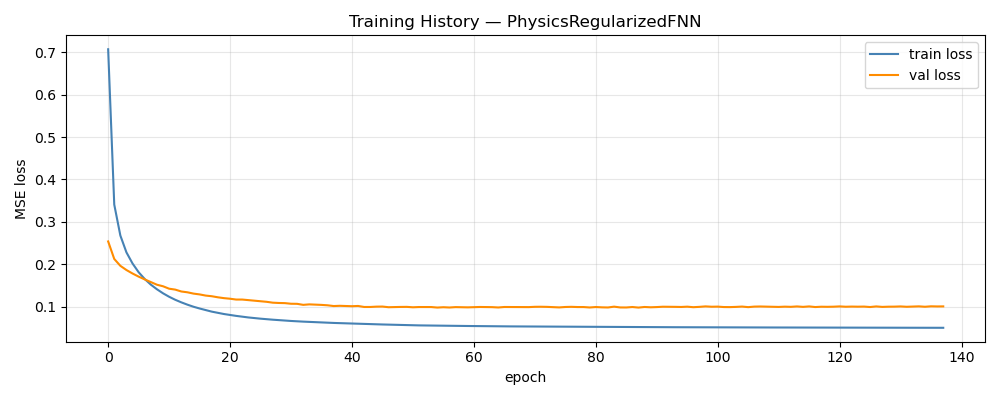

Values plotted in this chart, from the file beside it:
epoch, train_loss, val_loss, train_rmse, val_rmse
1, 0.7073, 0.2537, 0.7587, 0.123
2, 0.3407, 0.2123, 0.5332, 0.1105
3, 0.2677, 0.1962, 0.4754, 0.1049
4, 0.2279, 0.1862, 0.4399, 0.1016
5, 0.2017, 0.178, 0.4146, 0.09871
6, 0.181, 0.1707, 0.3932, 0.09659
7, 0.165, 0.1641, 0.3755, 0.09494
8, 0.1517, 0.1578, 0.36, 0.09313
9, 0.1408, 0.1516, 0.3468, 0.09177
10, 0.1313, 0.1479, 0.3345, 0.09055
11, 0.1231, 0.1422, 0.3236, 0.08877
12, 0.1161, 0.14, 0.3136, 0.08804
13, 0.1099, 0.1356, 0.3047, 0.08661
14, 0.1045, 0.1337, 0.2964, 0.08567
15, 0.09958, 0.1306, 0.2887, 0.08507
16, 0.09545, 0.1287, 0.2821, 0.08351
17, 0.09162, 0.1259, 0.2757, 0.08318
18, 0.08802, 0.1244, 0.2697, 0.08232
19, 0.08519, 0.1219, 0.2645, 0.08162
20, 0.08239, 0.1199, 0.2597, 0.0807
21, 0.08011, 0.1185, 0.2553, 0.08056
22, 0.078, 0.1165, 0.2515, 0.07985
23, 0.07615, 0.1165, 0.2481, 0.07968
24, 0.0743, 0.1152, 0.2445, 0.07925
25, 0.07281, 0.1138, 0.242, 0.079
26, 0.07141, 0.1122, 0.2394, 0.07841
27, 0.07013, 0.1112, 0.2371, 0.07723
28, 0.06902, 0.1092, 0.2352, 0.07717
29, 0.06797, 0.1085, 0.2334, 0.07685
30, 0.06689, 0.1081, 0.2317, 0.07724
31, 0.06601, 0.1066, 0.2304, 0.07603
32, 0.06516, 0.1064, 0.2294, 0.07565
33, 0.06445, 0.104, 0.2286, 0.07521
34, 0.06379, 0.1052, 0.2282, 0.07576
35, 0.06307, 0.1047, 0.2275, 0.07513
36, 0.06243, 0.1039, 0.2273, 0.07508
37, 0.06193, 0.103, 0.2274, 0.07449
38, 0.06134, 0.1012, 0.2274, 0.07403
39, 0.06086, 0.1018, 0.2278, 0.07389
40, 0.0604, 0.1012, 0.2284, 0.07415
41, 0.05989, 0.1009, 0.2288, 0.07382
42, 0.05948, 0.1014, 0.2297, 0.07396
43, 0.05898, 0.09902, 0.2305, 0.07297
44, 0.05852, 0.09903, 0.2315, 0.07317
45, 0.05817, 0.0998, 0.2328, 0.07324
46, 0.05772, 0.1, 0.2339, 0.07339
47, 0.05732, 0.09847, 0.2355, 0.07312
48, 0.05688, 0.09891, 0.237, 0.07326
49, 0.05644, 0.09913, 0.2385, 0.07317
50, 0.05601, 0.09927, 0.2402, 0.0731
51, 0.05579, 0.09832, 0.2399, 0.07248
52, 0.05556, 0.09889, 0.2392, 0.07276
53, 0.05535, 0.09876, 0.2387, 0.07305
54, 0.05516, 0.09887, 0.2381, 0.07251
55, 0.05496, 0.09765, 0.2374, 0.07237
56, 0.05476, 0.09845, 0.2368, 0.07286
57, 0.05456, 0.09778, 0.2361, 0.07207
58, 0.05442, 0.09871, 0.2356, 0.07268
59, 0.05426, 0.09835, 0.2351, 0.07288
60, 0.05414, 0.09814, 0.2347, 0.07212
... 78 more rows
